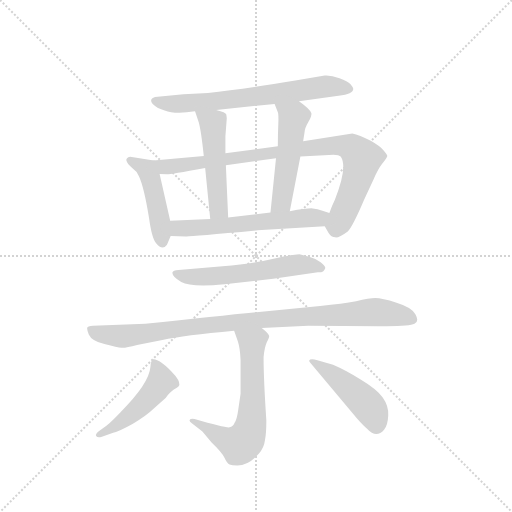
t = 0.00 s
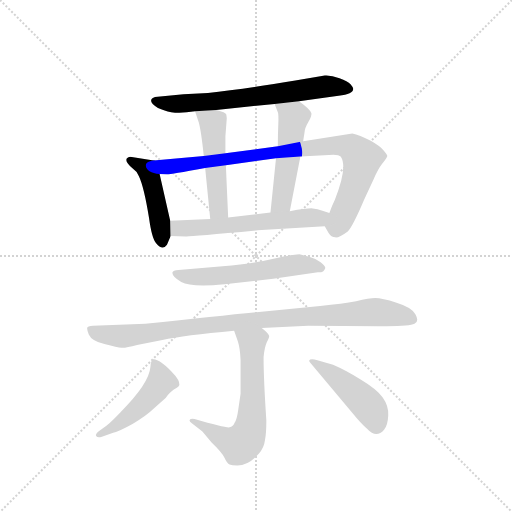
t = 1.73 s
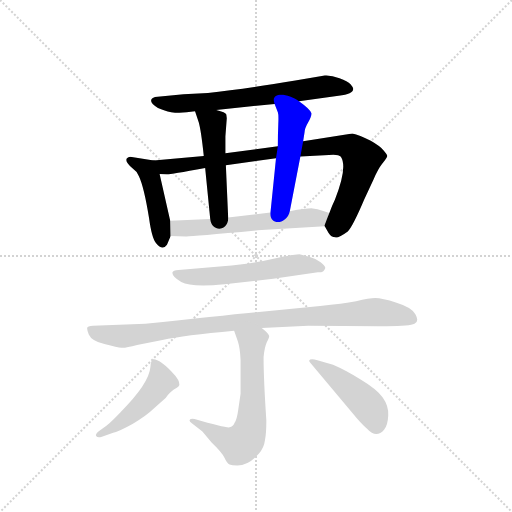
t = 3.45 s
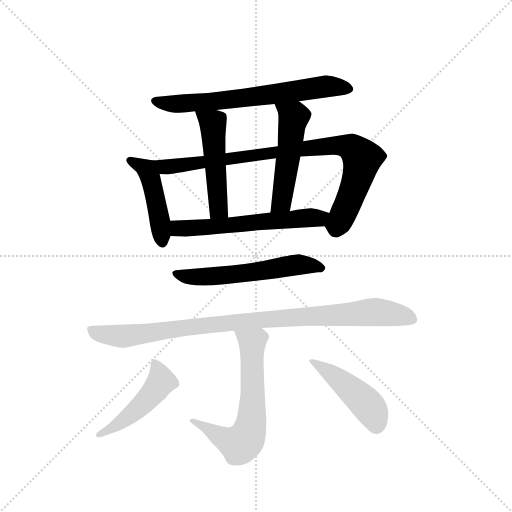
t = 5.18 s
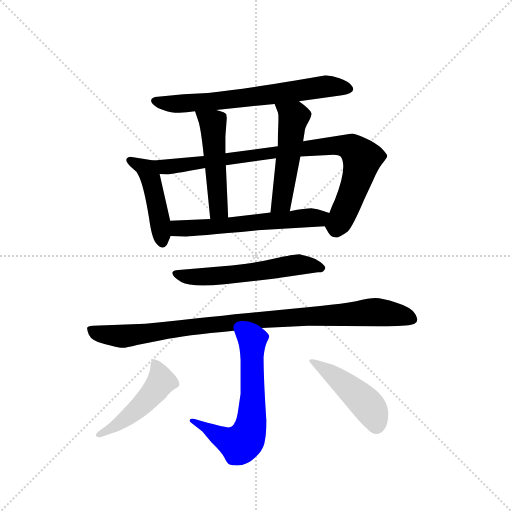
t = 6.90 s
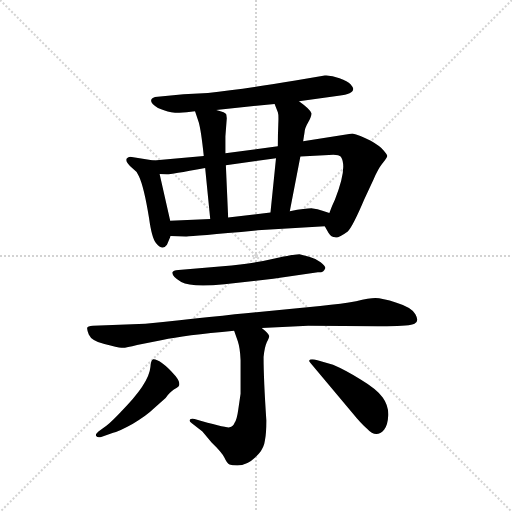
t = 8.63 s

The animated SVG that drew these frames (rendered in a browser with its animation timeline set to each time). Animation: 11 CSS @keyframes rules; one cycle of 8.63 s.

<svg version="1.1" viewBox="0 0 1024 1024" xmlns="http://www.w3.org/2000/svg">
  <g stroke="lightgray" stroke-dasharray="1,1" stroke-width="1" transform="scale(4, 4)">
    <line x1="0" y1="0" x2="256" y2="256"></line>
    <line x1="256" y1="0" x2="0" y2="256"></line>
    <line x1="128" y1="0" x2="128" y2="256"></line>
    <line x1="0" y1="128" x2="256" y2="128"></line>
  </g>
  <g transform="scale(0.92, -0.92) translate(60, -850)">
    <style type="text/css">
      
        @keyframes keyframes0 {
          from {
            stroke: blue;
            stroke-dashoffset: 673;
            stroke-width: 128;
          }
          69% {
            animation-timing-function: step-end;
            stroke: blue;
            stroke-dashoffset: 0;
            stroke-width: 128;
          }
          to {
            stroke: black;
            stroke-width: 1024;
          }
        }
        #make-me-a-hanzi-animation-0 {
          animation: keyframes0 0.7976888020833334s both;
          animation-delay: 0s;
          animation-timing-function: linear;
        }
      
        @keyframes keyframes1 {
          from {
            stroke: blue;
            stroke-dashoffset: 452;
            stroke-width: 128;
          }
          60% {
            animation-timing-function: step-end;
            stroke: blue;
            stroke-dashoffset: 0;
            stroke-width: 128;
          }
          to {
            stroke: black;
            stroke-width: 1024;
          }
        }
        #make-me-a-hanzi-animation-1 {
          animation: keyframes1 0.6178385416666666s both;
          animation-delay: 0.7976888020833334s;
          animation-timing-function: linear;
        }
      
        @keyframes keyframes2 {
          from {
            stroke: blue;
            stroke-dashoffset: 884;
            stroke-width: 128;
          }
          74% {
            animation-timing-function: step-end;
            stroke: blue;
            stroke-dashoffset: 0;
            stroke-width: 128;
          }
          to {
            stroke: black;
            stroke-width: 1024;
          }
        }
        #make-me-a-hanzi-animation-2 {
          animation: keyframes2 0.9694010416666666s both;
          animation-delay: 1.41552734375s;
          animation-timing-function: linear;
        }
      
        @keyframes keyframes3 {
          from {
            stroke: blue;
            stroke-dashoffset: 498;
            stroke-width: 128;
          }
          62% {
            animation-timing-function: step-end;
            stroke: blue;
            stroke-dashoffset: 0;
            stroke-width: 128;
          }
          to {
            stroke: black;
            stroke-width: 1024;
          }
        }
        #make-me-a-hanzi-animation-3 {
          animation: keyframes3 0.6552734375s both;
          animation-delay: 2.3849283854166665s;
          animation-timing-function: linear;
        }
      
        @keyframes keyframes4 {
          from {
            stroke: blue;
            stroke-dashoffset: 507;
            stroke-width: 128;
          }
          62% {
            animation-timing-function: step-end;
            stroke: blue;
            stroke-dashoffset: 0;
            stroke-width: 128;
          }
          to {
            stroke: black;
            stroke-width: 1024;
          }
        }
        #make-me-a-hanzi-animation-4 {
          animation: keyframes4 0.66259765625s both;
          animation-delay: 3.0402018229166665s;
          animation-timing-function: linear;
        }
      
        @keyframes keyframes5 {
          from {
            stroke: blue;
            stroke-dashoffset: 592;
            stroke-width: 128;
          }
          66% {
            animation-timing-function: step-end;
            stroke: blue;
            stroke-dashoffset: 0;
            stroke-width: 128;
          }
          to {
            stroke: black;
            stroke-width: 1024;
          }
        }
        #make-me-a-hanzi-animation-5 {
          animation: keyframes5 0.7317708333333334s both;
          animation-delay: 3.7027994791666665s;
          animation-timing-function: linear;
        }
      
        @keyframes keyframes6 {
          from {
            stroke: blue;
            stroke-dashoffset: 576;
            stroke-width: 128;
          }
          65% {
            animation-timing-function: step-end;
            stroke: blue;
            stroke-dashoffset: 0;
            stroke-width: 128;
          }
          to {
            stroke: black;
            stroke-width: 1024;
          }
        }
        #make-me-a-hanzi-animation-6 {
          animation: keyframes6 0.71875s both;
          animation-delay: 4.4345703125s;
          animation-timing-function: linear;
        }
      
        @keyframes keyframes7 {
          from {
            stroke: blue;
            stroke-dashoffset: 958;
            stroke-width: 128;
          }
          76% {
            animation-timing-function: step-end;
            stroke: blue;
            stroke-dashoffset: 0;
            stroke-width: 128;
          }
          to {
            stroke: black;
            stroke-width: 1024;
          }
        }
        #make-me-a-hanzi-animation-7 {
          animation: keyframes7 1.0296223958333333s both;
          animation-delay: 5.1533203125s;
          animation-timing-function: linear;
        }
      
        @keyframes keyframes8 {
          from {
            stroke: blue;
            stroke-dashoffset: 644;
            stroke-width: 128;
          }
          68% {
            animation-timing-function: step-end;
            stroke: blue;
            stroke-dashoffset: 0;
            stroke-width: 128;
          }
          to {
            stroke: black;
            stroke-width: 1024;
          }
        }
        #make-me-a-hanzi-animation-8 {
          animation: keyframes8 0.7740885416666666s both;
          animation-delay: 6.182942708333333s;
          animation-timing-function: linear;
        }
      
        @keyframes keyframes9 {
          from {
            stroke: blue;
            stroke-dashoffset: 481;
            stroke-width: 128;
          }
          61% {
            animation-timing-function: step-end;
            stroke: blue;
            stroke-dashoffset: 0;
            stroke-width: 128;
          }
          to {
            stroke: black;
            stroke-width: 1024;
          }
        }
        #make-me-a-hanzi-animation-9 {
          animation: keyframes9 0.6414388020833334s both;
          animation-delay: 6.95703125s;
          animation-timing-function: linear;
        }
      
        @keyframes keyframes10 {
          from {
            stroke: blue;
            stroke-dashoffset: 460;
            stroke-width: 128;
          }
          60% {
            animation-timing-function: step-end;
            stroke: blue;
            stroke-dashoffset: 0;
            stroke-width: 128;
          }
          to {
            stroke: black;
            stroke-width: 1024;
          }
        }
        #make-me-a-hanzi-animation-10 {
          animation: keyframes10 0.6243489583333334s both;
          animation-delay: 7.598470052083333s;
          animation-timing-function: linear;
        }
      
    </style>
    
      <path d="M 590 630 L 676 642 Q 708 645 708 657 Q 708 660 702 667 Q 696 673 678 680 Q 660 687 646 686 L 582 675 Q 466 656 392 648 L 339 645 L 277 639 Q 263 634 272 624 Q 282 614 298 610 Q 320 601 364 608 L 410 611 L 537 624 L 590 630 Z" fill="lightgray"></path>
    
      <path d="M 274 501 L 223 509 Q 204 505 228 484 Q 237 478 242 467 Q 253 444 264 376 Q 270 332 279 322 Q 293 304 303 318 L 311 337 L 310 370 L 287 472 C 281 500 281 500 274 501 Z" fill="lightgray"></path>
    
      <path d="M 383 511 L 274 501 C 244 498 257 473 287 472 L 303 471 Q 305 470 386 485 L 431 491 L 540 506 L 593 510 L 655 513 Q 676 515 681 509 Q 696 486 668 416 Q 662 404 656 387 C 645 359 645 359 646 358 L 654 344 Q 660 334 669 334 Q 677 333 696 347 Q 707 358 732 417 L 752 460 Q 762 483 770 493 Q 782 508 782 511 Q 782 514 774 523 Q 767 532 746 544 Q 721 557 706 560 L 599 543 L 544 532 L 430 517 L 383 511 Z" fill="lightgray"></path>
    
      <path d="M 364 608 L 372 584 Q 377 567 383 511 L 386 485 L 397 374 C 400 344 437 347 436 377 L 431 491 L 430 517 L 430 553 L 433 593 L 432 601 Q 431 606 410 611 C 381 619 358 625 364 608 Z" fill="lightgray"></path>
    
      <path d="M 599 543 L 602 562 Q 602 570 610 584 Q 618 598 617 604 Q 615 612 590 630 C 566 648 526 652 537 624 L 544 606 Q 546 601 545 580 Q 544 559 544 532 L 540 506 L 528 388 C 525 358 564 362 570 391 L 593 510 L 599 543 Z" fill="lightgray"></path>
    
      <path d="M 311 337 L 344 336 Q 350 335 509 350 L 646 358 C 676 360 684 378 656 387 L 641 392 Q 630 396 620 397 Q 610 398 570 391 L 528 388 L 436 377 L 397 374 L 310 370 C 280 369 281 338 311 337 Z" fill="lightgray"></path>
    
      <path d="M 428 232 L 534 244 L 631 258 Q 644 257 647 267 Q 648 271 637 280 Q 627 288 612 292 L 593 297 Q 583 298 537 288 Q 491 277 424 271 L 328 263 Q 316 262 315 258 Q 313 249 334 237 Q 355 225 428 232 Z" fill="lightgray"></path>
    
      <path d="M 509 137 L 610 142 L 763 141 Q 830 140 841 146 Q 852 151 843 167 Q 835 182 802 192 Q 770 202 756 202 Q 743 202 714 195 Q 685 189 636 185 L 503 172 Q 420 164 256 146 L 142 142 Q 130 141 130 138 Q 128 136 133 123 Q 139 109 167 102 Q 196 94 204 94 Q 212 93 238 100 L 293 111 Q 340 121 449 131 L 509 137 Z" fill="lightgray"></path>
    
      <path d="M 352 -64 Q 352 -66 357 -70 L 380 -88 L 400 -112 Q 422 -133 428 -145 Q 434 -158 439 -160 Q 444 -162 456 -162 Q 480 -162 503 -136 Q 514 -123 516 -107 Q 519 -92 519 -64 Q 513 26 513 74 Q 515 95 520 106 Q 526 117 525 120 Q 524 125 509 137 C 486 157 439 159 449 131 L 457 108 Q 462 93 463 67 L 463 -6 L 458 -40 Q 455 -62 450 -69 Q 447 -77 439 -79 Q 432 -81 363 -61 Q 352 -59 352 -64 Z" fill="lightgray"></path>
    
      <path d="M 172 -75 L 154 -88 Q 147 -94 149 -98 Q 152 -102 160 -100 L 186 -91 Q 202 -86 229 -71 Q 256 -56 278 -35 L 300 -15 Q 310 -2 318 3 Q 326 8 328 10 Q 334 16 322 32 Q 306 51 292 61 Q 279 70 273 69 Q 268 68 267 52 Q 264 16 202 -46 Q 185 -64 172 -75 Z" fill="lightgray"></path>
    
      <path d="M 615 61 L 708 -50 Q 724 -70 738 -82 Q 758 -104 775 -84 Q 783 -74 784 -53 Q 785 -32 772 -14 Q 759 4 724 25 Q 690 46 664 57 L 630 67 Q 614 71 612 66 Q 611 66 615 61 Z" fill="lightgray"></path>
    
    
      <clipPath id="make-me-a-hanzi-clip-0">
        <path d="M 590 630 L 676 642 Q 708 645 708 657 Q 708 660 702 667 Q 696 673 678 680 Q 660 687 646 686 L 582 675 Q 466 656 392 648 L 339 645 L 277 639 Q 263 634 272 624 Q 282 614 298 610 Q 320 601 364 608 L 410 611 L 537 624 L 590 630 Z"></path>
      </clipPath>
      <path clip-path="url(#make-me-a-hanzi-clip-0)" d="M 284 628 L 353 625 L 644 662 L 698 658" fill="none" id="make-me-a-hanzi-animation-0" stroke-dasharray="545 1090" stroke-linecap="round"></path>
    
      <clipPath id="make-me-a-hanzi-clip-1">
        <path d="M 274 501 L 223 509 Q 204 505 228 484 Q 237 478 242 467 Q 253 444 264 376 Q 270 332 279 322 Q 293 304 303 318 L 311 337 L 310 370 L 287 472 C 281 500 281 500 274 501 Z"></path>
      </clipPath>
      <path clip-path="url(#make-me-a-hanzi-clip-1)" d="M 227 497 L 252 487 L 264 471 L 282 402 L 292 325" fill="none" id="make-me-a-hanzi-animation-1" stroke-dasharray="324 648" stroke-linecap="round"></path>
    
      <clipPath id="make-me-a-hanzi-clip-2">
        <path d="M 383 511 L 274 501 C 244 498 257 473 287 472 L 303 471 Q 305 470 386 485 L 431 491 L 540 506 L 593 510 L 655 513 Q 676 515 681 509 Q 696 486 668 416 Q 662 404 656 387 C 645 359 645 359 646 358 L 654 344 Q 660 334 669 334 Q 677 333 696 347 Q 707 358 732 417 L 752 460 Q 762 483 770 493 Q 782 508 782 511 Q 782 514 774 523 Q 767 532 746 544 Q 721 557 706 560 L 599 543 L 544 532 L 430 517 L 383 511 Z"></path>
      </clipPath>
      <path clip-path="url(#make-me-a-hanzi-clip-2)" d="M 282 496 L 300 488 L 372 493 L 595 527 L 671 534 L 703 530 L 727 506 L 719 467 L 677 367 L 673 361 L 660 361" fill="none" id="make-me-a-hanzi-animation-2" stroke-dasharray="756 1512" stroke-linecap="round"></path>
    
      <clipPath id="make-me-a-hanzi-clip-3">
        <path d="M 364 608 L 372 584 Q 377 567 383 511 L 386 485 L 397 374 C 400 344 437 347 436 377 L 431 491 L 430 517 L 430 553 L 433 593 L 432 601 Q 431 606 410 611 C 381 619 358 625 364 608 Z"></path>
      </clipPath>
      <path clip-path="url(#make-me-a-hanzi-clip-3)" d="M 372 604 L 403 582 L 414 400 L 429 384" fill="none" id="make-me-a-hanzi-animation-3" stroke-dasharray="370 740" stroke-linecap="round"></path>
    
      <clipPath id="make-me-a-hanzi-clip-4">
        <path d="M 599 543 L 602 562 Q 602 570 610 584 Q 618 598 617 604 Q 615 612 590 630 C 566 648 526 652 537 624 L 544 606 Q 546 601 545 580 Q 544 559 544 532 L 540 506 L 528 388 C 525 358 564 362 570 391 L 593 510 L 599 543 Z"></path>
      </clipPath>
      <path clip-path="url(#make-me-a-hanzi-clip-4)" d="M 544 622 L 578 592 L 554 417 L 535 395" fill="none" id="make-me-a-hanzi-animation-4" stroke-dasharray="379 758" stroke-linecap="round"></path>
    
      <clipPath id="make-me-a-hanzi-clip-5">
        <path d="M 311 337 L 344 336 Q 350 335 509 350 L 646 358 C 676 360 684 378 656 387 L 641 392 Q 630 396 620 397 Q 610 398 570 391 L 528 388 L 436 377 L 397 374 L 310 370 C 280 369 281 338 311 337 Z"></path>
      </clipPath>
      <path clip-path="url(#make-me-a-hanzi-clip-5)" d="M 318 365 L 326 354 L 339 353 L 630 376 L 646 382" fill="none" id="make-me-a-hanzi-animation-5" stroke-dasharray="464 928" stroke-linecap="round"></path>
    
      <clipPath id="make-me-a-hanzi-clip-6">
        <path d="M 428 232 L 534 244 L 631 258 Q 644 257 647 267 Q 648 271 637 280 Q 627 288 612 292 L 593 297 Q 583 298 537 288 Q 491 277 424 271 L 328 263 Q 316 262 315 258 Q 313 249 334 237 Q 355 225 428 232 Z"></path>
      </clipPath>
      <path clip-path="url(#make-me-a-hanzi-clip-6)" d="M 323 256 L 344 249 L 415 249 L 590 275 L 639 267" fill="none" id="make-me-a-hanzi-animation-6" stroke-dasharray="448 896" stroke-linecap="round"></path>
    
      <clipPath id="make-me-a-hanzi-clip-7">
        <path d="M 509 137 L 610 142 L 763 141 Q 830 140 841 146 Q 852 151 843 167 Q 835 182 802 192 Q 770 202 756 202 Q 743 202 714 195 Q 685 189 636 185 L 503 172 Q 420 164 256 146 L 142 142 Q 130 141 130 138 Q 128 136 133 123 Q 139 109 167 102 Q 196 94 204 94 Q 212 93 238 100 L 293 111 Q 340 121 449 131 L 509 137 Z"></path>
      </clipPath>
      <path clip-path="url(#make-me-a-hanzi-clip-7)" d="M 139 132 L 164 123 L 213 119 L 512 156 L 753 171 L 835 157" fill="none" id="make-me-a-hanzi-animation-7" stroke-dasharray="830 1660" stroke-linecap="round"></path>
    
      <clipPath id="make-me-a-hanzi-clip-8">
        <path d="M 352 -64 Q 352 -66 357 -70 L 380 -88 L 400 -112 Q 422 -133 428 -145 Q 434 -158 439 -160 Q 444 -162 456 -162 Q 480 -162 503 -136 Q 514 -123 516 -107 Q 519 -92 519 -64 Q 513 26 513 74 Q 515 95 520 106 Q 526 117 525 120 Q 524 125 509 137 C 486 157 439 159 449 131 L 457 108 Q 462 93 463 67 L 463 -6 L 458 -40 Q 455 -62 450 -69 Q 447 -77 439 -79 Q 432 -81 363 -61 Q 352 -59 352 -64 Z"></path>
      </clipPath>
      <path clip-path="url(#make-me-a-hanzi-clip-8)" d="M 457 127 L 488 106 L 490 -2 L 486 -72 L 479 -96 L 461 -116 L 441 -111 L 380 -76 L 375 -67 L 366 -70 L 358 -64" fill="none" id="make-me-a-hanzi-animation-8" stroke-dasharray="516 1032" stroke-linecap="round"></path>
    
      <clipPath id="make-me-a-hanzi-clip-9">
        <path d="M 172 -75 L 154 -88 Q 147 -94 149 -98 Q 152 -102 160 -100 L 186 -91 Q 202 -86 229 -71 Q 256 -56 278 -35 L 300 -15 Q 310 -2 318 3 Q 326 8 328 10 Q 334 16 322 32 Q 306 51 292 61 Q 279 70 273 69 Q 268 68 267 52 Q 264 16 202 -46 Q 185 -64 172 -75 Z"></path>
      </clipPath>
      <path clip-path="url(#make-me-a-hanzi-clip-9)" d="M 276 63 L 291 21 L 283 9 L 213 -61 L 155 -95" fill="none" id="make-me-a-hanzi-animation-9" stroke-dasharray="353 706" stroke-linecap="round"></path>
    
      <clipPath id="make-me-a-hanzi-clip-10">
        <path d="M 615 61 L 708 -50 Q 724 -70 738 -82 Q 758 -104 775 -84 Q 783 -74 784 -53 Q 785 -32 772 -14 Q 759 4 724 25 Q 690 46 664 57 L 630 67 Q 614 71 612 66 Q 611 66 615 61 Z"></path>
      </clipPath>
      <path clip-path="url(#make-me-a-hanzi-clip-10)" d="M 616 65 L 671 30 L 727 -18 L 751 -48 L 758 -74" fill="none" id="make-me-a-hanzi-animation-10" stroke-dasharray="332 664" stroke-linecap="round"></path>
    
  </g>
</svg>
